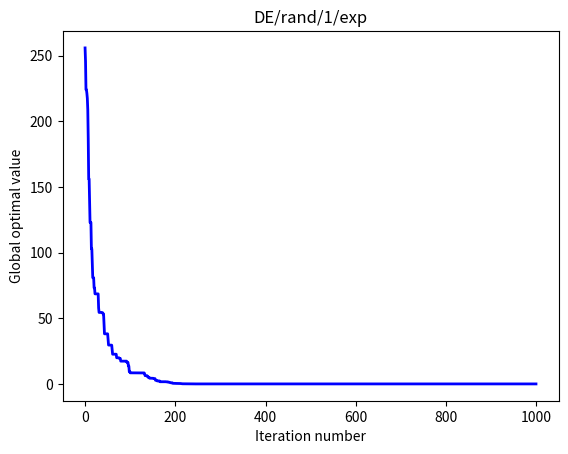

Source code (Python):
#!/usr/bin/env python
# -*- coding: utf-8 -*-
# @Time    : 2023/3/6 15:16
# [redacted]
# [redacted]
# @File    : DE.py
# @Statement : Differential Evolution
# @Reference : Das S, Suganthan P N. Differential evolution: A survey of the state-of-the-art[J]. IEEE Transactions on Evolutionary Computation, 2010, 15(1): 4-31.
import numpy as np
import matplotlib.pyplot as plt


def cal_obj(x):
    # Rastrigin function
    return 10 * len(x) + sum(x ** 2) - 10 * sum(np.cos(2 * np.pi * x))


def mutation1(pop, npop, F):
    # DE/rand/1
    [r1, r2, r3] = np.random.choice(range(npop), 3, replace=False)
    donor = pop[r1] + F * (pop[r2] - pop[r3])
    return donor


def mutation2(pop, gbest_sol, npop, F):
    # DE/best/1
    [r1, r2] = np.random.choice(range(npop), 2, replace=False)
    donor = gbest_sol + F * (pop[r1] - pop[r2])
    return donor


def mutation3(pop, target, gbest_sol, npop, F):
    # DE/target-to-best/1
    [r1, r2] = np.random.choice(range(npop), 2, replace=False)
    donor = target + F * (gbest_sol - target) + F * (pop[r1] - pop[r2])
    return donor


def mutation4(pop, gbest_sol, npop, F):
    # DE/best/2
    [r1, r2, r3, r4] = np.random.choice(range(npop), 4, replace=False)
    donor = gbest_sol + F * (pop[r1] - pop[r2]) + F * (pop[r3] - pop[r4])
    return donor


def mutation5(pop, npop, F):
    # DE/rand/2
    [r1, r2, r3, r4, r5] = np.random.choice(range(npop), 5, replace=False)
    donor = pop[r1] + F * (pop[r2] - pop[r3]) + F * (pop[r4] - pop[r5])
    return donor


def mutation6(pop, obj, npop, F):
    # DE/rand/2/dir
    [r1, r2, r3] = np.random.choice(range(npop), 3, replace=False)
    r = [r1, r2, r3]
    o = [obj[r1], obj[r2], obj[r3]]
    s = np.argsort(o)
    r1, r2, r3 = r[s[0]], r[s[1]], r[s[2]]
    donor = pop[r1] + F / 2 * (pop[r1] - pop[r2] - pop[r3])
    return donor


def crossover1(target, donor, dim, CR):
    # Exponential crossover
    trail = target.copy()
    L = 1
    while np.random.rand() <= CR and L < dim:
        L += 1
    n = np.random.randint(0, dim)
    for j in range(n, n + L):
        j %= dim
        trail[j] = donor[j]
    return trail


def crossover2(target, donor, dim, CR):
    # Binomial crossover
    trail = target.copy()
    j = np.random.randint(0, dim)
    trail[j] = donor[j]
    flag = np.random.rand(dim) < CR
    for i in range(dim):
        if flag[i]:
            trail[i] = donor[i]
    return trail


def boundary_check(sol, lb, ub, dim):
    # Check the boundary
    flag1 = sol > ub
    flag2 = sol < lb
    for i in range(dim):
        if flag1[i]:
            sol[i] = ub[i]
        elif flag2[i]:
            sol[i] = lb[i]
    return sol


def main(npop, iter, CR, F, lb, ub):
    """
    The main function of DE
    :param npop: population number
    :param iter: iteration number
    :param CR: crossover rate
    :param F: mutation scalar number
    :param lb: the lower bound (list)
    :param ub: the upper bound (list)
    :return:
    """
    # Step 1. Initialization
    dim = len(lb)  # dimension
    pop = np.random.rand(npop, dim) * (ub - lb)  # population
    obj = [cal_obj(pop[i]) for i in range(npop)]  # objectives
    gbest = min(obj)  # the global best
    gbest_sol = pop[obj.index(gbest)]  # the global best solution
    iter_best = []  # the global best of each iteration
    con_iter = 0  # the convergence iteration

    # Step 2. The main loop
    for t in range(iter):
        for i in range(npop):

            # Step 2.1. Mutation
            donor = mutation1(pop, npop, F)
            # donor = mutation2(pop, gbest_sol, npop, F)
            # donor = mutation3(pop, pop[i], gbest_sol, npop, F)
            # donor = mutation4(pop, gbest_sol, npop, F)
            # donor = mutation5(pop, npop, F)
            # donor = mutation6(pop, obj, npop, F)
            donor = boundary_check(donor, lb, ub, dim)

            # Step 2.2. Crossover
            trial = crossover1(pop[i], donor, dim, CR)
            # trial = crossover2(pop[i], donor, dim, CR)

            # Step 2.3. Selection
            new_obj = cal_obj(trial)
            if new_obj < obj[i]:
                obj[i] = new_obj
                pop[i] = trial
                if new_obj < gbest:
                    gbest = new_obj
                    gbest_sol = trial
                    con_iter = t + 1
        iter_best.append(gbest)

    # Step 3. Sort the results
    x = [i for i in range(iter)]
    plt.figure()
    plt.plot(x, iter_best, linewidth=2, color='blue')
    plt.xlabel('Iteration number')
    plt.ylabel('Global optimal value')
    plt.title('DE/rand/1/exp')
    plt.savefig('DE_rand_1_exp.png')
    plt.show()
    return {'gbest': gbest, 'gbest solution': gbest_sol, 'convergence iteration': con_iter}


if __name__ == '__main__':
    npop_t = 50
    iter_t = 1000
    CR_t = 0.2
    F_t = 0.6
    lb_t = np.full(10, -5.12)
    ub_t = np.full(10, 5.12)
    print(main(npop_t, iter_t, CR_t, F_t, lb_t, ub_t))
